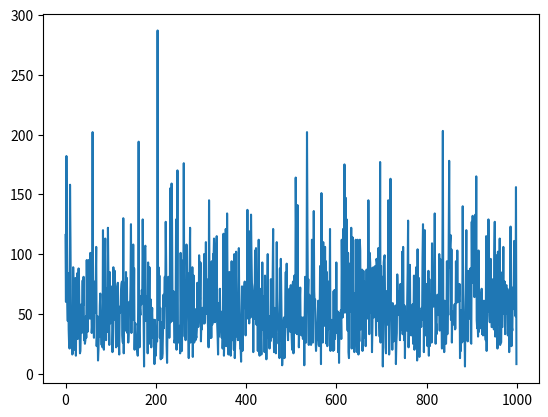

Write Python code to recreate this figure.
'''
BNK มี 44 คน แต่ละคนมี photo set 3 ใบ (รูปทั้งหมด 132 แบบ)
1 ซองมี 5 ใบ ไม่ซ้ำ
เรา main 1 คน (3 ใบ) ต้องซื้อกี่ซองถึงได้คนที่เรา main ได้ทั้ง 3 ใบ
'''

import numpy as np
import matplotlib.pyplot as plt
import time

arr = []
for i in range(1000):
    count = 0
    mainphoto = [3,4,5]
    photoset = list(range(132))
    np.random.shuffle(photoset)
    while mainphoto != [1,2,3]:
        #if (0 in photoset[0:5] or 1 in photoset[0:5] or 2 in photoset[0:5]) == False:
            #count += 1.
        selectedPhoto = photoset[0:5]
        if 0 in selectedPhoto:
            mainphoto[0]= 1
            #mainphoto.remove(0)
        if 1 in selectedPhoto:
            mainphoto[1]= 2
            #mainphoto.remove(1)
        if 2 in selectedPhoto:
            mainphoto[2]= 3
            #mainphoto.remove(2)
        count +=1
        mainphoto.sort()
        np.random.shuffle(photoset)
    arr.append(count)
print(sum(arr)/(i+1))
plt.plot(arr)
plt.show()